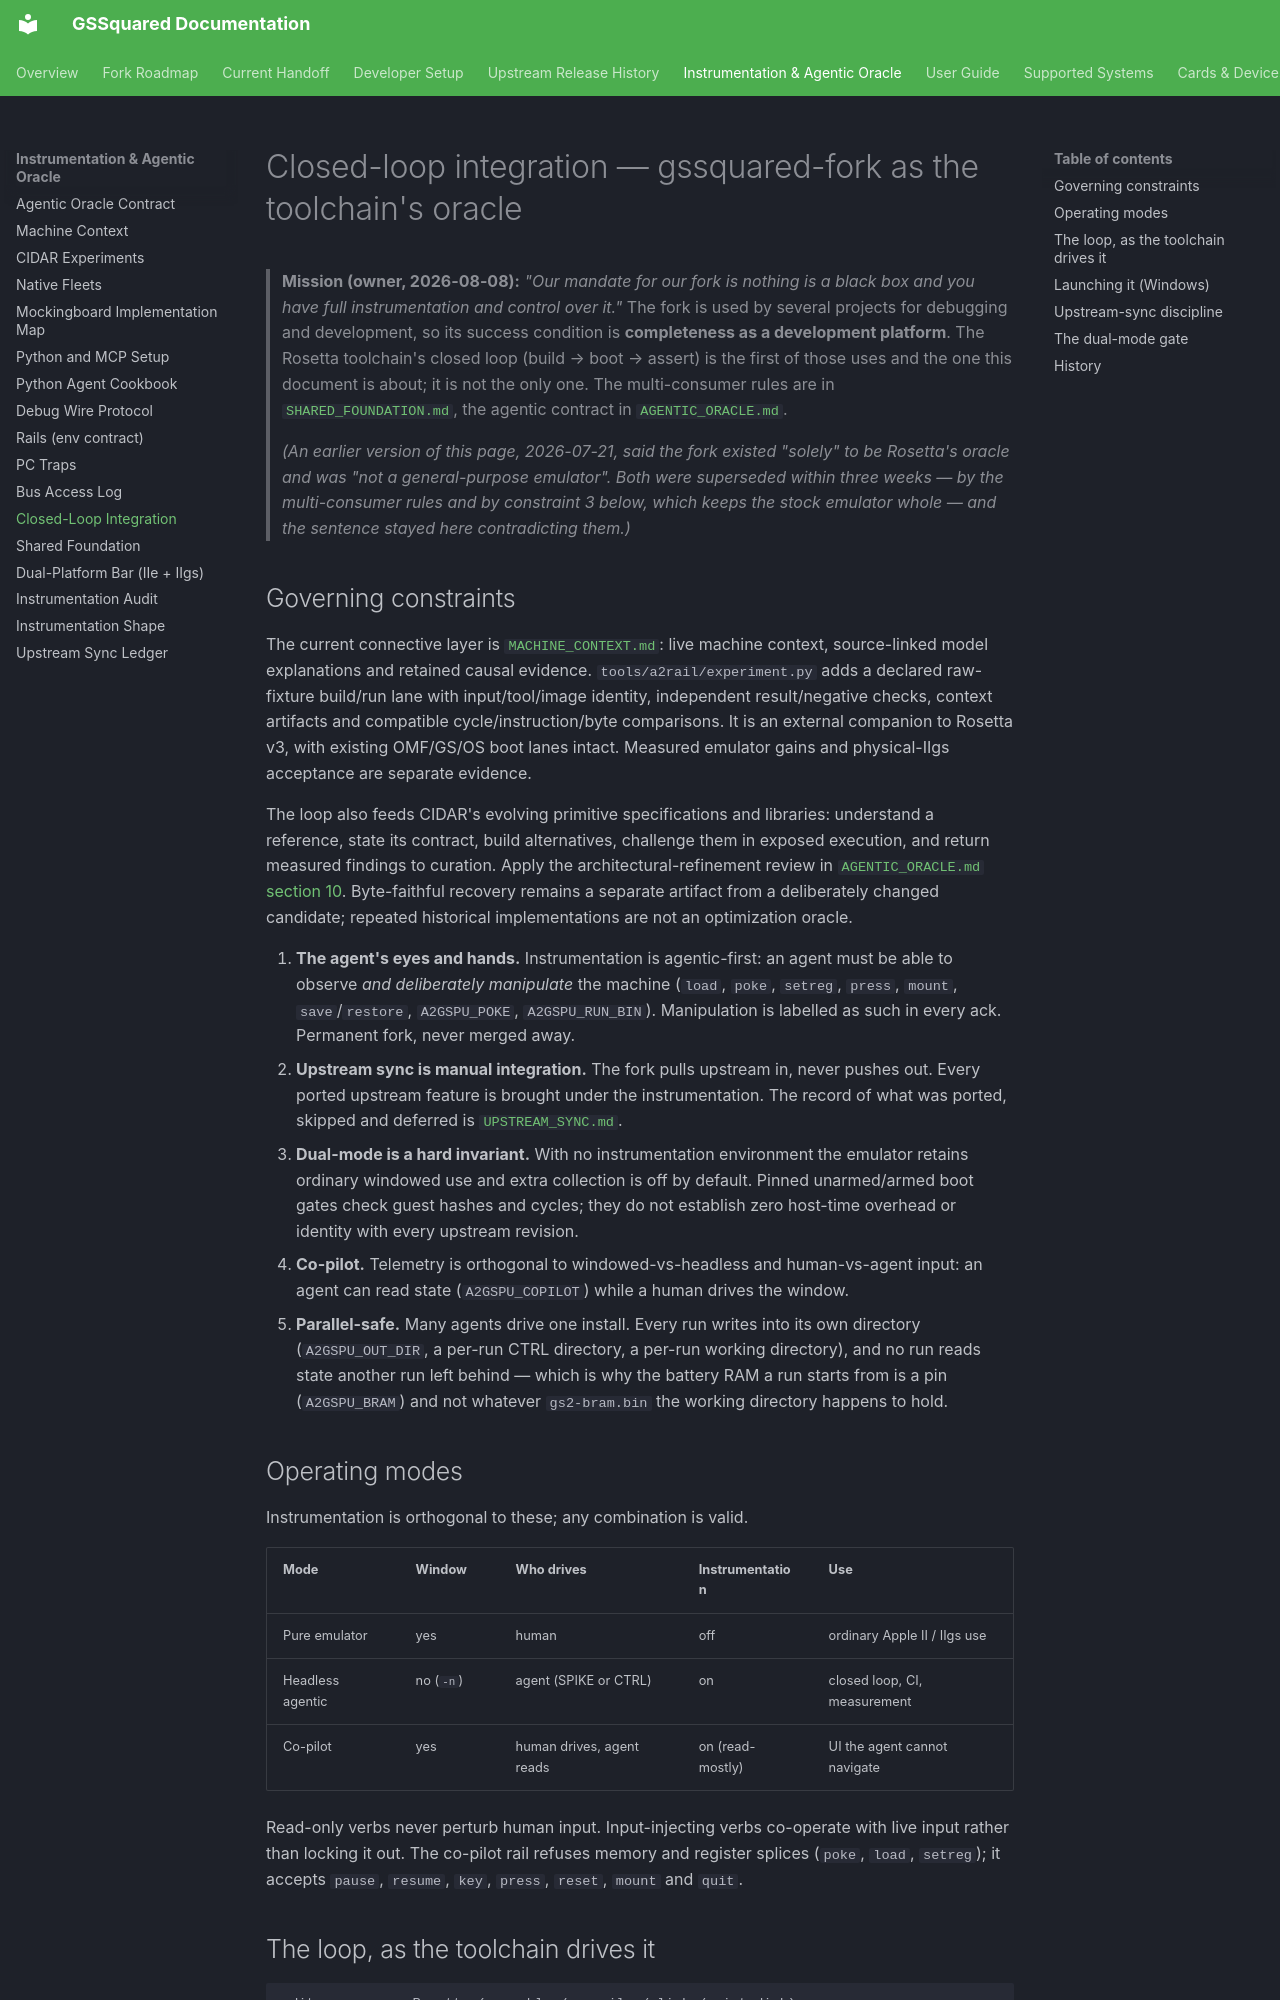

repository: BradHawthorne/gssquared · page: CLOSED_LOOP_INTEGRATION/index.html · generator: mkdocs

# Closed-loop integration — gssquared-fork as the toolchain's oracle

> **Mission (owner, 2026-08-08):** *"Our mandate for our fork is nothing is a black box and
> you have full instrumentation and control over it."* The fork is used by several projects
> for debugging and development, so its success condition is **completeness as a development
> platform**. The Rosetta toolchain's closed loop (build → boot → assert) is the first of those
> uses and the one this document is about; it is not the only one. The multi-consumer rules are
> in [`SHARED_FOUNDATION.md`](SHARED_FOUNDATION.md), the agentic contract in
> [`AGENTIC_ORACLE.md`](AGENTIC_ORACLE.md).
>
> *(An earlier version of this page, 2026-07-21, said the fork existed "solely" to be Rosetta's
> oracle and was "not a general-purpose emulator". Both were superseded within three weeks —
> by the multi-consumer rules and by constraint 3 below, which keeps the stock emulator whole —
> and the sentence stayed here contradicting them.)*

## Governing constraints

The current connective layer is [`MACHINE_CONTEXT.md`](MACHINE_CONTEXT.md):
live machine context, source-linked model explanations and retained causal
evidence. `tools/a2rail/experiment.py` adds a declared raw-fixture build/run
lane with input/tool/image identity, independent result/negative checks,
context artifacts and compatible cycle/instruction/byte comparisons. It is
an external companion to Rosetta v3, with existing OMF/GS/OS boot lanes intact.
Measured emulator gains and physical-IIgs acceptance are separate evidence.

The loop also feeds CIDAR's evolving primitive specifications and libraries:
understand a reference, state its contract, build alternatives, challenge them
in exposed execution, and return measured findings to curation. Apply the
architectural-refinement review in [`AGENTIC_ORACLE.md` section 10](AGENTIC_ORACLE.md#10-design-review-for-architectural-understanding).
Byte-faithful recovery remains a separate artifact from a deliberately changed
candidate; repeated historical implementations are not an optimization oracle.

1. **The agent's eyes and hands.** Instrumentation is agentic-first: an agent must be able to
   observe *and deliberately manipulate* the machine (`load`, `poke`, `setreg`, `press`,
   `mount`, `save`/`restore`, `A2GSPU_POKE`, `A2GSPU_RUN_BIN`). Manipulation is labelled as
   such in every ack. Permanent fork, never merged away.
2. **Upstream sync is manual integration.** The fork pulls upstream in, never pushes out. Every
   ported upstream feature is brought under the instrumentation. The record of what was ported,
   skipped and deferred is [`UPSTREAM_SYNC.md`](UPSTREAM_SYNC.md).
3. **Dual-mode is a hard invariant.** With no instrumentation environment the
   emulator retains ordinary windowed use and extra collection is off by default.
   Pinned unarmed/armed boot gates check guest hashes and cycles; they do not
   establish zero host-time overhead or identity with every upstream revision.
4. **Co-pilot.** Telemetry is orthogonal to windowed-vs-headless and human-vs-agent input: an
   agent can read state (`A2GSPU_COPILOT`) while a human drives the window.
5. **Parallel-safe.** Many agents drive one install. Every run writes into its own directory
   (`A2GSPU_OUT_DIR`, a per-run CTRL directory, a per-run working directory), and no run reads
   state another run left behind — which is why the battery RAM a run starts from is a pin
   (`A2GSPU_BRAM`) and not whatever `gs2-bram.bin` the working directory happens to hold.
